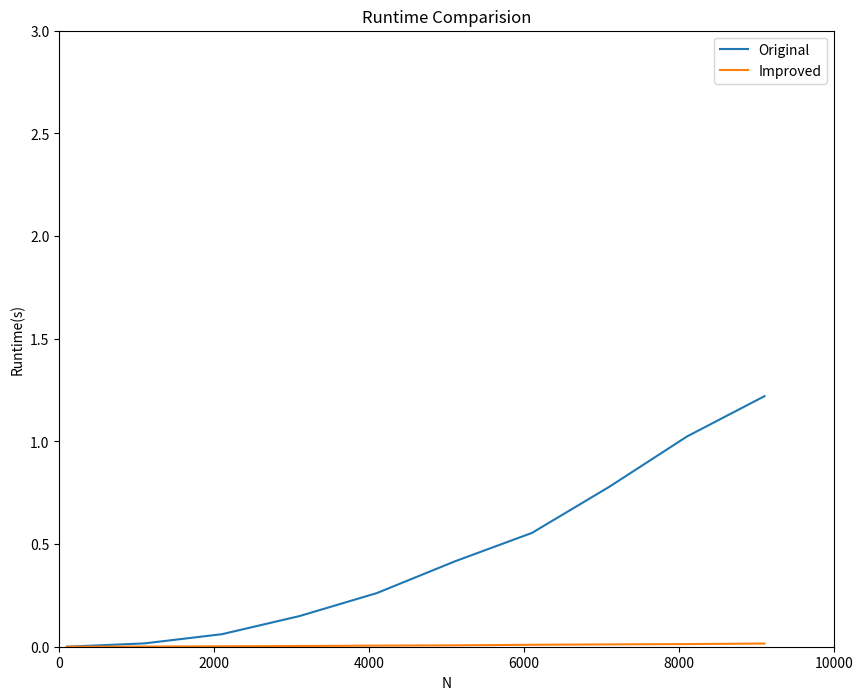

The script that saved this image:
import time
import matplotlib.pyplot as plt

def GCD(m,n):
    r=m%n
    if r==0:
        return n
    else:
        return GCD(n,r)

print(GCD(16*2,16*7))

def getPrimeNumbers(N):
    res=[]
    for i in range(2,N+1):
        isPrime=True
        for j in range(2,i):
            if i%j==0:
                isPrime=False
        if isPrime==True:
            res.append(i)
    return res


def getPrimeNumbers_improved(N):
    res=[]
    for i in range(2,N+1):
        isPrime=True
        for j in range(2,int((i**0.5)+1)):
            if i%j==0:
                isPrime=False
        if isPrime==True:
            res.append(i)
    return res

def visualizeRuntime():
    Ns,T1,T2=[],[],[]
    for N in range(100,10000,1000):
        t1=time.time()
        getPrimeNumbers(N)
        t2=time.time()
        getPrimeNumbers_improved(N)
        t3=time.time()
        Ns.append(N)
        T1.append(t2-t1)
        T2.append(t3-t2)
        
    fig,ax=plt.subplots(1,1,figsize=(10,8),dpi=100)
    ax.plot(Ns,T1,label="Original")
    ax.plot(Ns,T2,label="Improved")
    ax.set_xlabel("N")
    ax.set_ylabel("Runtime(s)")
    ax.set_ylim(0,3)
    ax.set_xlim(0,10000)
    ax.set_title("Runtime Comparision")
    ax.legend()

visualizeRuntime()





    
    


